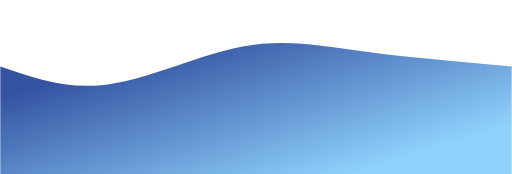
t = 0.00 s
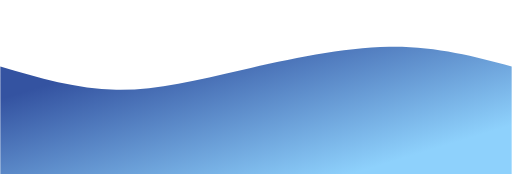
t = 0.75 s
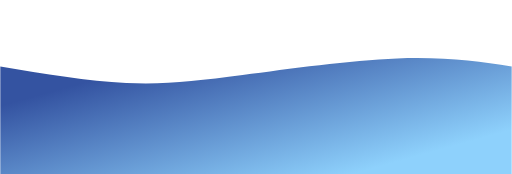
t = 1.25 s
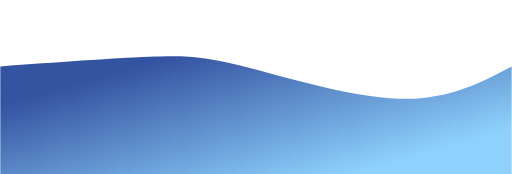
t = 2.00 s
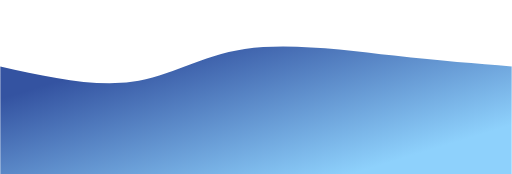
t = 2.75 s
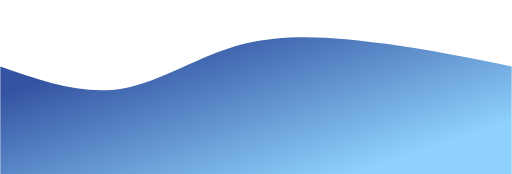
t = 3.25 s

The animated SVG that drew these frames (rendered in a browser with its animation timeline set to each time). Animation: 1 CSS @keyframes rule; one cycle of 4.00 s, repeats indefinitely.

<svg width="100%" height="100%" id="svg" viewBox="0 0 1440 490" xmlns="http://www.w3.org/2000/svg" class="transition duration-300 ease-in-out delay-150"><style>
          .path-0{
            animation:pathAnim-0 4s;
            animation-timing-function: linear;
            animation-iteration-count: infinite;
          }
          @keyframes pathAnim-0{
            0%{
              d: path("M 0,500 L 0,187 C 95.28571428571428,220.32142857142856 190.57142857142856,253.64285714285714 307,237 C 423.42857142857144,220.35714285714286 561.0000000000001,153.74999999999997 682,131 C 802.9999999999999,108.25000000000003 907.4285714285713,129.35714285714286 1031,146 C 1154.5714285714287,162.64285714285714 1297.2857142857142,174.82142857142856 1440,187 L 1440,500 L 0,500 Z");
            }
            25%{
              d: path("M 0,500 L 0,187 C 112.53571428571428,218.32142857142858 225.07142857142856,249.64285714285717 333,258 C 440.92857142857144,266.35714285714283 544.25,251.75 680,219 C 815.75,186.25 983.9285714285713,135.35714285714286 1116,127 C 1248.0714285714287,118.64285714285714 1344.0357142857142,152.82142857142856 1440,187 L 1440,500 L 0,500 Z");
            }
            50%{
              d: path("M 0,500 L 0,187 C 157.53571428571428,175.64285714285714 315.07142857142856,164.28571428571428 419,160 C 522.9285714285714,155.71428571428572 573.2500000000001,158.5 689,188 C 804.7499999999999,217.5 985.9285714285713,273.7142857142857 1122,278 C 1258.0714285714287,282.2857142857143 1349.0357142857142,234.64285714285714 1440,187 L 1440,500 L 0,500 Z");
            }
            75%{
              d: path("M 0,500 L 0,187 C 122.21428571428572,229.78571428571428 244.42857142857144,272.57142857142856 354,254 C 463.57142857142856,235.42857142857142 560.5,155.5 688,121 C 815.5,86.50000000000001 973.5714285714287,97.42857142857142 1104,116 C 1234.4285714285713,134.57142857142858 1337.2142857142858,160.78571428571428 1440,187 L 1440,500 L 0,500 Z");
            }
            100%{
              d: path("M 0,500 L 0,187 C 95.28571428571428,220.32142857142856 190.57142857142856,253.64285714285714 307,237 C 423.42857142857144,220.35714285714286 561.0000000000001,153.74999999999997 682,131 C 802.9999999999999,108.25000000000003 907.4285714285713,129.35714285714286 1031,146 C 1154.5714285714287,162.64285714285714 1297.2857142857142,174.82142857142856 1440,187 L 1440,500 L 0,500 Z");
            }
          }</style><defs><linearGradient id="gradient" x1="12%" y1="18%" x2="88%" y2="82%"><stop offset="5%" stop-color="#3453a1"></stop><stop offset="95%" stop-color="#8ED1FC"></stop></linearGradient></defs><path d="M 0,500 L 0,187 C 95.28571428571428,220.32142857142856 190.57142857142856,253.64285714285714 307,237 C 423.42857142857144,220.35714285714286 561.0000000000001,153.74999999999997 682,131 C 802.9999999999999,108.25000000000003 907.4285714285713,129.35714285714286 1031,146 C 1154.5714285714287,162.64285714285714 1297.2857142857142,174.82142857142856 1440,187 L 1440,500 L 0,500 Z" stroke="none" stroke-width="0" fill="url(#gradient)" fill-opacity="1" class="transition-all duration-300 ease-in-out delay-150 path-0"></path></svg>
